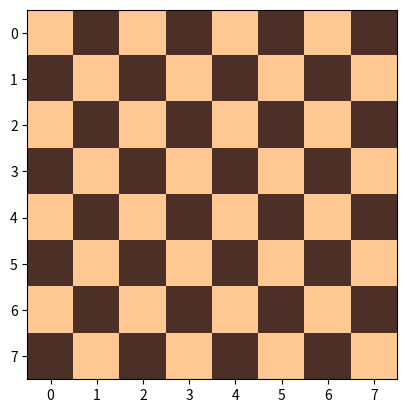

Write the Python code that produced this figure. (Note: this script raises an exception after producing the figure.)
import numpy as np
import matplotlib.pyplot as plt
import matplotlib as mpl


class NQueensProblem:

    def __init__(self, numberOfQueens):
        """
        :param numberOfQueens: the number of queens in the problem.
        """
        self.numOfQueens = numberOfQueens

    def __len__(self):
        return self.numOfQueens

    def getViolationsCount(self, positions):
        """
        Calculates the number of violations in the given solution.
        Only diagonal violation need to be counted.
        :param positions: a list of indices corresponding to the positions of the queens in each row.
        :return: the number of violations
        """
        self.__checkPositionsLength(positions)

        violations = 0
        for i in range(len(positions)):
            for j in range(i + 1, len(positions)):
                column1 = i
                row1 = positions[i]

                column2 = j
                row2 = positions[j]

                # queens are in a diagonal if the vertical and horizontal distances are equal
                if abs(column1 - column2) == abs(row1 - row2):
                    violations += 1
        return violations

    def plotBoard(self, positions):
        """
        Plots the positions of the queens on the board according to the given solution.
        :param positions: a list of indices corresponding to the positions of the queens in each row.
        """
        self.__checkPositionsLength(positions)

        fix, ax = plt.subplots()

        # start with the board's squares
        board = np.zeros((self.numOfQueens, self.numOfQueens))
        board[::2, 1::2] = 1
        board[1::2, ::2] = 1

        # draw the squares with two different colors
        ax.imshow(board, interpolation='none', cmap=mpl.colors.ListedColormap(['#ffc792', '#4c2f27']))

        # read the queen image thumbnail and give it a spread of 70% of the square dimensions
        queenThumbnail = plt.imread('queen-thumbnail.png')
        thumbnailSpread = 0.70 * np.array([-1, 1, -1, 1]) / 2  # spread is [left, right, bottom, top]

        for i, j in enumerate(positions):
            # place the thumbnail on the matching square
            ax.imshow(queenThumbnail, extent=[j, j, i, i] + thumbnailSpread)

        # show the row and column indexes
        ax.set(xticks=list(range(self.numOfQueens)), yticks=list(range(self.numOfQueens)))
        ax.axis('image')

        return plt

    def __checkPositionsLength(self, positions):
        if len(positions) != self.numOfQueens:
            raise ValueError('size of positions list should be equal to ', self.numOfQueens)


def main():
    nQueens = NQueensProblem(8)
    # a solution with 3 violations
    solution = [1, 2, 7, 5, 0, 3, 4, 6]
    print(f'Number of violations = {nQueens.getViolationsCount(solution)}')

    plot = nQueens.plotBoard(solution)
    plot.show()


if __name__ == '__main__':
    main()
